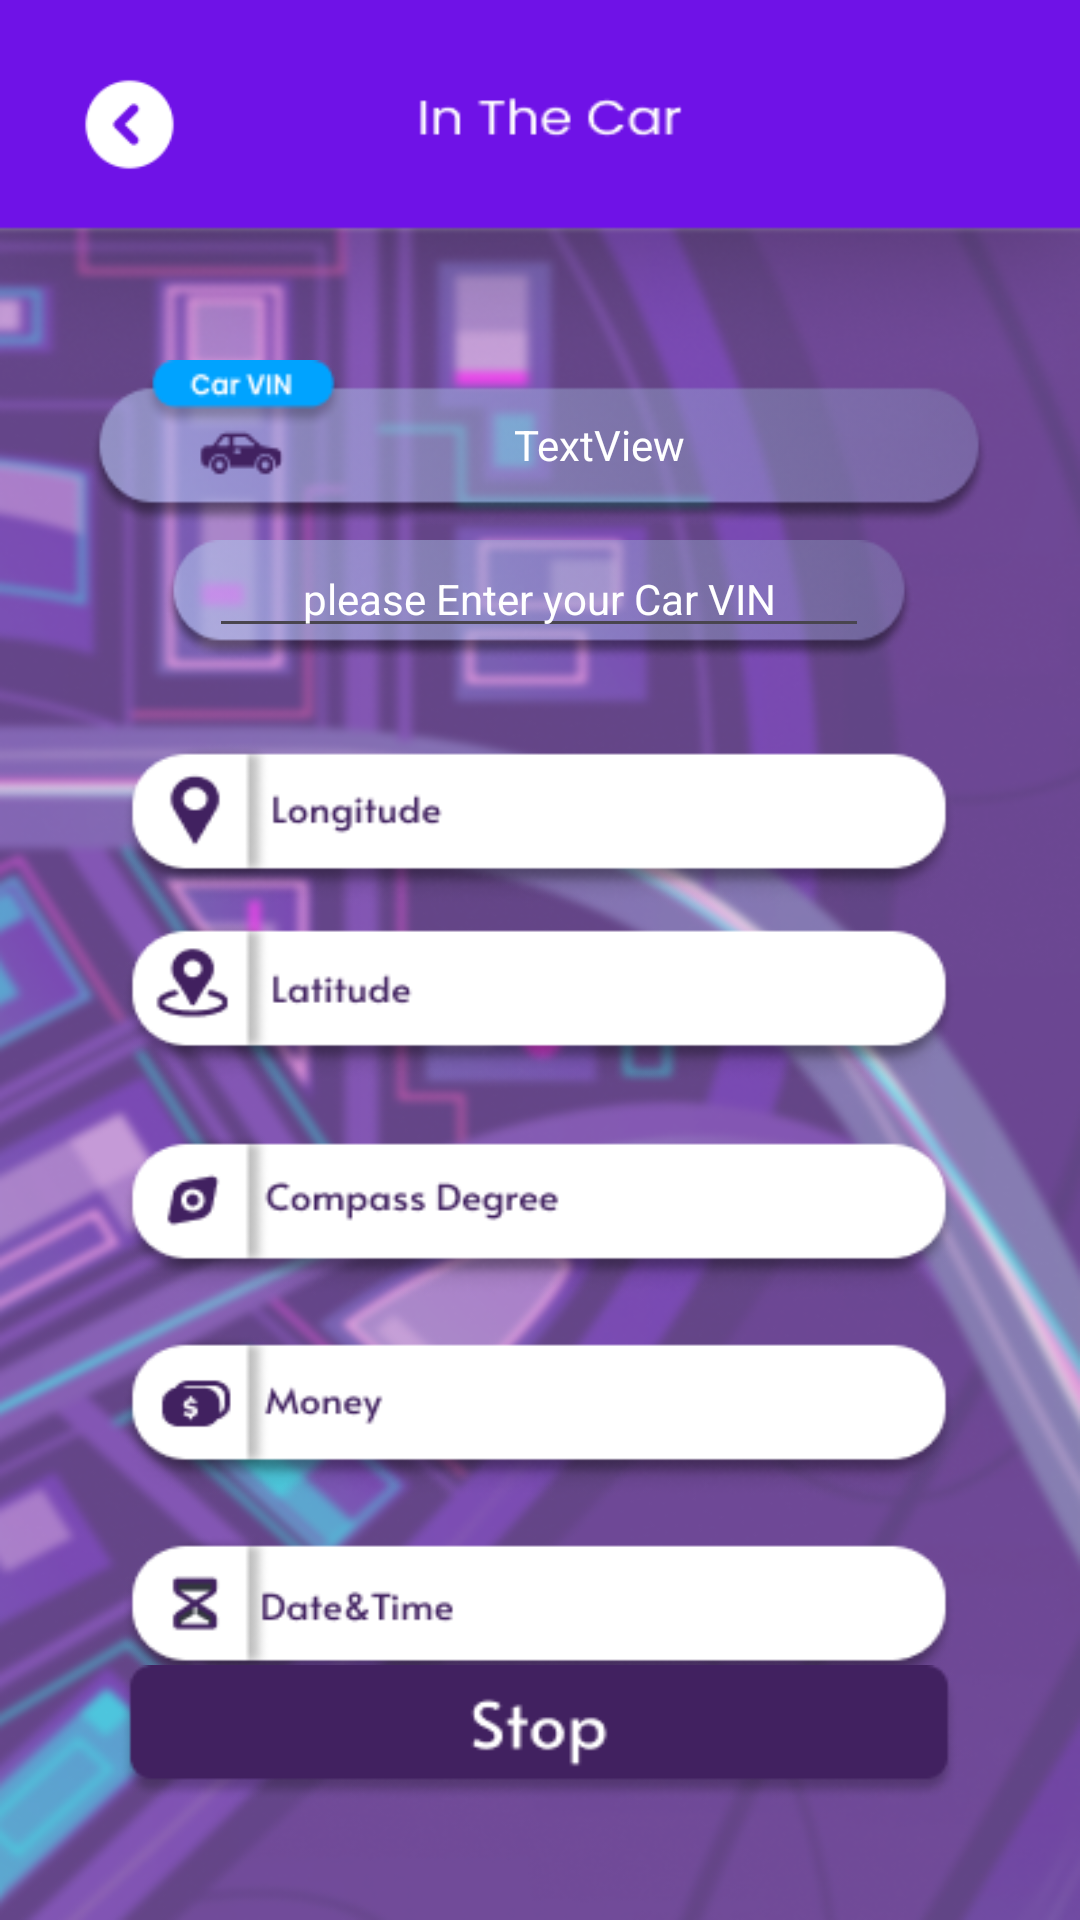

Reconstruct the res/layout file that produces this screen, plus the resources it refers to.
<!-- AndroidManifest.xml: application theme Theme.V2xApp -->
<!-- res/layout/activity_in_car_screenn.xml -->
<?xml version="1.0" encoding="utf-8"?>

<androidx.constraintlayout.widget.ConstraintLayout xmlns:android="http://schemas.android.com/apk/res/android"
    xmlns:app="http://schemas.android.com/apk/res-auto"
    xmlns:tools="http://schemas.android.com/tools"
    android:layout_width="match_parent"
    android:layout_height="match_parent"
    android:background="@drawable/bg_in_car_screen"
    tools:context=".InCar">

    <ImageButton
        android:id="@+id/back_button"
        android:layout_width="35dp"
        android:layout_height="35dp"
        android:layout_gravity="top|left"
        android:layout_marginTop="24dp"
        android:background="@drawable/back"
        android:importantForAccessibility="no"
        android:scaleType="centerInside"
        app:layout_constraintEnd_toEndOf="parent"
        app:layout_constraintHorizontal_bias="0.079"
        app:layout_constraintStart_toStartOf="parent"
        app:layout_constraintTop_toTopOf="parent"
        android:onClick="btnStop"
        tools:ignore="MissingConstraints,RtlHardcoded" />


    <ImageView
        android:id="@+id/icon_car_vin"
        android:layout_width="300dp"
        android:layout_height="55dp"
        android:layout_gravity="center_horizontal"
        android:layout_marginTop="120dp"
        android:background="@drawable/icon_car_vin"
        android:importantForAccessibility="no"
        android:scaleType="centerCrop"
        app:layout_constraintEnd_toEndOf="parent"
        app:layout_constraintHorizontal_bias="0.495"
        app:layout_constraintStart_toStartOf="parent"
        app:layout_constraintTop_toTopOf="parent"
        tools:ignore="MissingConstraints" />

    <TextView
        android:id="@+id/textview"
        android:layout_width="260dp"
        android:layout_height="22dp"
        android:gravity="center_horizontal"
        android:text="TextView"
        android:textColor="#FFFFFF"
        app:layout_constraintBottom_toBottomOf="@+id/icon_car_vin"
        app:layout_constraintEnd_toEndOf="@+id/icon_car_vin"
        app:layout_constraintHorizontal_bias="1.0"
        app:layout_constraintStart_toStartOf="@+id/icon_car_vin"
        app:layout_constraintTop_toTopOf="@+id/icon_car_vin"
        app:layout_constraintVertical_bias="0.565"
        tools:ignore="HardcodedText"
        tools:text="Here will be your Car VIN" />



    <ImageView
        android:id="@+id/icon_enter_car_vin"
        android:layout_width="250dp"
        android:layout_height="40dp"
        android:layout_gravity="center_horizontal"
        android:layout_marginTop="5dp"
        android:background="@drawable/icon_enter_car_vin"
        android:importantForAccessibility="no"
        android:scaleType="centerCrop"
        app:layout_constraintEnd_toEndOf="parent"
        app:layout_constraintHorizontal_bias="0.496"
        app:layout_constraintStart_toStartOf="parent"
        app:layout_constraintTop_toBottomOf="@+id/icon_car_vin"
        tools:ignore="MissingConstraints" />

    <EditText
        android:id="@+id/edittext"
        android:layout_width="220dp"
        android:layout_height="35dp"
        android:layout_marginBottom="4dp"
        android:gravity="center_horizontal"
        android:hint="please Enter your Car VIN"
        android:importantForAutofill="no"
        android:textColorHint="#FFFFFF"
        android:textColor="#FFFFFF"
        android:textSize="14sp"
        app:layout_constraintBottom_toBottomOf="@+id/icon_enter_car_vin"
        app:layout_constraintEnd_toEndOf="@+id/icon_enter_car_vin"
        app:layout_constraintStart_toStartOf="@+id/icon_enter_car_vin"
        tools:ignore="HardcodedText,SpeakableTextPresentCheck,TextFields" />


    <ImageView
        android:id="@+id/icon_longitude"
        android:layout_width="280dp"
        android:layout_height="55dp"
        android:layout_gravity="center_horizontal"
        android:layout_marginTop="28dp"
        android:background="@drawable/icon_longitude"
        android:importantForAccessibility="no"
        android:scaleType="centerCrop"
        app:layout_constraintEnd_toEndOf="parent"
        app:layout_constraintHorizontal_bias="0.496"
        app:layout_constraintStart_toStartOf="parent"
        app:layout_constraintTop_toBottomOf="@+id/icon_enter_car_vin"
        tools:ignore="MissingConstraints" />

    <TextView
        android:id="@+id/LnggTextView"
        android:layout_width="160dp"
        android:layout_height="25dp"
        android:layout_marginBottom="20dp"
        android:textSize="14sp"
        android:textColor="#412160"
        app:layout_constraintBottom_toBottomOf="@+id/icon_longitude"
        app:layout_constraintEnd_toEndOf="@+id/icon_longitude"
        app:layout_constraintHorizontal_bias="0.941"
        app:layout_constraintStart_toStartOf="@+id/icon_longitude"
        tools:text="00.0000" />


    <ImageView
        android:id="@+id/icon_latitude"
        android:layout_width="280dp"
        android:layout_height="55dp"
        android:layout_gravity="center_horizontal"
        android:layout_marginTop="4dp"
        android:background="@drawable/icon_latitude"
        android:importantForAccessibility="no"
        android:scaleType="centerCrop"
        app:layout_constraintEnd_toEndOf="parent"
        app:layout_constraintHorizontal_bias="0.496"
        app:layout_constraintStart_toStartOf="parent"
        app:layout_constraintTop_toBottomOf="@+id/icon_longitude"
        tools:ignore="MissingConstraints" />
    <TextView
        android:id="@+id/LattTextView"
        android:layout_width="160dp"
        android:layout_height="25dp"
        android:layout_marginBottom="20dp"
        android:textSize="14sp"
        android:textColor="#412160"
        app:layout_constraintBottom_toBottomOf="@+id/icon_latitude"
        app:layout_constraintEnd_toEndOf="@+id/icon_latitude"
        app:layout_constraintHorizontal_bias="0.941"
        app:layout_constraintStart_toStartOf="@+id/icon_latitude"
        tools:text="00.0000" />


    <ImageView
        android:id="@+id/icon_campass"
        android:layout_width="280dp"
        android:layout_height="55dp"
        android:layout_gravity="center_horizontal"
        android:layout_marginTop="16dp"
        android:background="@drawable/icon_campass"
        android:importantForAccessibility="no"
        android:scaleType="centerCrop"
        app:layout_constraintEnd_toEndOf="parent"
        app:layout_constraintHorizontal_bias="0.496"
        app:layout_constraintStart_toStartOf="parent"
        app:layout_constraintTop_toBottomOf="@+id/icon_latitude"
        tools:ignore="MissingConstraints" />
    <TextView
        android:id="@+id/degreeTextView"
        android:layout_width="120dp"
        android:layout_height="25dp"
        android:layout_marginStart="153dp"
        android:layout_marginBottom="18dp"
        android:textColor="#412160"
        android:textSize="14sp"
        app:layout_constraintBottom_toBottomOf="@+id/icon_campass"
        app:layout_constraintStart_toStartOf="@+id/icon_campass"
        tools:text="0000" />

    <ImageView
        android:id="@+id/icon_money"
        android:layout_width="280dp"
        android:layout_height="55dp"
        android:layout_gravity="center_horizontal"
        android:layout_marginTop="12dp"
        android:background="@drawable/icon_money"
        android:importantForAccessibility="no"
        android:scaleType="centerCrop"
        app:layout_constraintEnd_toEndOf="parent"
        app:layout_constraintHorizontal_bias="0.496"
        app:layout_constraintStart_toStartOf="parent"
        app:layout_constraintTop_toBottomOf="@+id/icon_campass"
        tools:ignore="MissingConstraints" />
    <TextView
        android:id="@+id/moneyTextView"
        android:layout_width="160dp"
        android:layout_height="25dp"
        android:layout_marginStart="98dp"
        android:layout_marginBottom="18dp"
        android:textSize="14sp"
        android:textColor="#412160"
        app:layout_constraintBottom_toBottomOf="@+id/icon_money"
        app:layout_constraintStart_toStartOf="@+id/icon_money"
        tools:text="0000" />


    <ImageView
        android:id="@+id/icon_date"
        android:layout_width="280dp"
        android:layout_height="55dp"
        android:layout_gravity="center_horizontal"
        android:layout_marginTop="12dp"
        android:background="@drawable/icon_date"
        android:importantForAccessibility="no"
        android:scaleType="centerCrop"
        app:layout_constraintEnd_toEndOf="parent"
        app:layout_constraintHorizontal_bias="0.496"
        app:layout_constraintStart_toStartOf="parent"
        app:layout_constraintTop_toBottomOf="@+id/icon_money"
        tools:ignore="MissingConstraints" />
    <TextView
        android:id="@+id/dateTextView"
        android:layout_width="160dp"
        android:layout_height="25dp"
        android:layout_marginStart="117dp"
        android:layout_marginBottom="17dp"
        android:textSize="14sp"
        android:textColor="#412160"
        app:layout_constraintBottom_toBottomOf="@+id/icon_date"
        app:layout_constraintStart_toStartOf="@+id/icon_date"
        tools:text="0000" />

    <ImageButton
        android:id="@+id/start_button"
        android:layout_width="280dp"
        android:layout_height="45dp"
        android:layout_gravity="center_horizontal"
        android:layout_marginBottom="12dp"
        android:background="@drawable/button_start"
        android:importantForAccessibility="no"
        app:layout_constraintBottom_toTopOf="@+id/stop_button"
        app:layout_constraintEnd_toEndOf="parent"
        app:layout_constraintHorizontal_bias="0.496"
        app:layout_constraintStart_toStartOf="parent"
        app:layout_constraintTop_toBottomOf="@+id/icon_date"
        app:layout_constraintVertical_bias="1.0"
        android:onClick="btnStart"
        tools:ignore="RtlHardcoded" />

    <ImageButton
        android:id="@+id/stop_button"
        android:layout_width="280dp"
        android:layout_height="45dp"
        android:layout_gravity="center_horizontal"
        android:layout_marginBottom="40dp"
        android:background="@drawable/button_stop"
        android:importantForAccessibility="no"
        app:layout_constraintBottom_toBottomOf="parent"
        app:layout_constraintEnd_toEndOf="parent"
        app:layout_constraintHorizontal_bias="0.496"
        app:layout_constraintStart_toStartOf="parent"
        android:onClick="btnStop"
        tools:ignore="RtlHardcoded" />


</androidx.constraintlayout.widget.ConstraintLayout>
<!-- resources referenced by this layout -->
<resources>
  <!-- drawable back: png bitmap (drawable, 808 bytes) -->
  <!-- drawable bg_in_car_screen: png bitmap (drawable, 262558 bytes) -->
  <!-- drawable button_start: png bitmap (drawable, 3754 bytes) -->
  <!-- drawable button_stop: png bitmap (drawable, 3868 bytes) -->
  <!-- drawable icon_campass: png bitmap (drawable, 8687 bytes) -->
  <!-- drawable icon_car_vin: png bitmap (drawable, 21070 bytes) -->
  <!-- drawable icon_date: png bitmap (drawable, 8514 bytes) -->
  <!-- drawable icon_enter_car_vin: png bitmap (drawable, 18158 bytes) -->
  <!-- drawable icon_latitude: png bitmap (drawable, 8730 bytes) -->
  <!-- drawable icon_longitude: png bitmap (drawable, 8431 bytes) -->
  <!-- drawable icon_money: png bitmap (drawable, 8076 bytes) -->
  <style name="Theme.V2xApp" parent="Base.Theme.V2xApp" />
  <style name="Base.Theme.V2xApp" parent="Theme.Material3.DayNight.NoActionBar">
          
          
      </style>
</resources>
